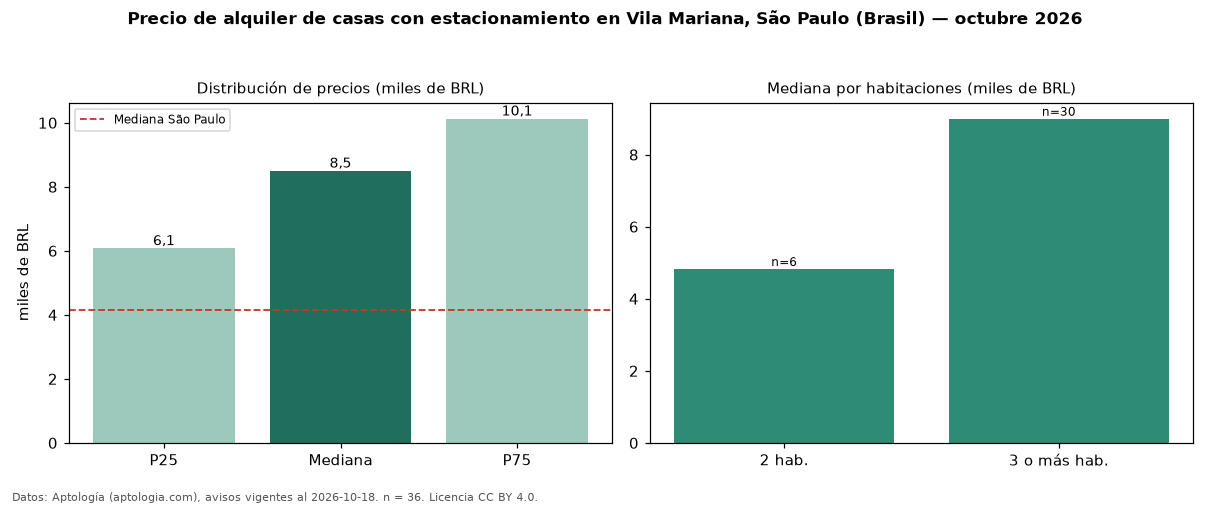

The data file committed next to this chart (first rows):
seccion, metrica, valor, moneda, n
filtro, parq1, con estacionamiento, , 36
precio, p25, 6075, BRL, 36
precio, mediana, 8495, BRL, 36
precio, p75, 10125, BRL, 36
precio, minimo, 3000, BRL, 36
precio, maximo, 25000, BRL, 36
m2, mediana_precio_m2, 40.65, BRL, 36
m2, area_mediana_m2, 217.0, m2, 36
admin, mediana_admin_mes, 700.0, BRL, 17
banos, mediana_banos, 3.0, , 
parqueadero, pct_con_parqueadero, 100.0, %, 36
habitaciones, 2, 4825, BRL, 6
habitaciones, 3+, 8995, BRL, 30
ciudad, mediana_ciudad_referencia, 4140, BRL, 
ciudad, mediana_m2_ciudad, 30.0, BRL, 
fuente, fecha_datos, 2026-10-18, , 
fuente, atribucion, https://www.aptologia.com/br/aluguel/sao…, , 
fuente, licencia, CC BY 4.0, , 
